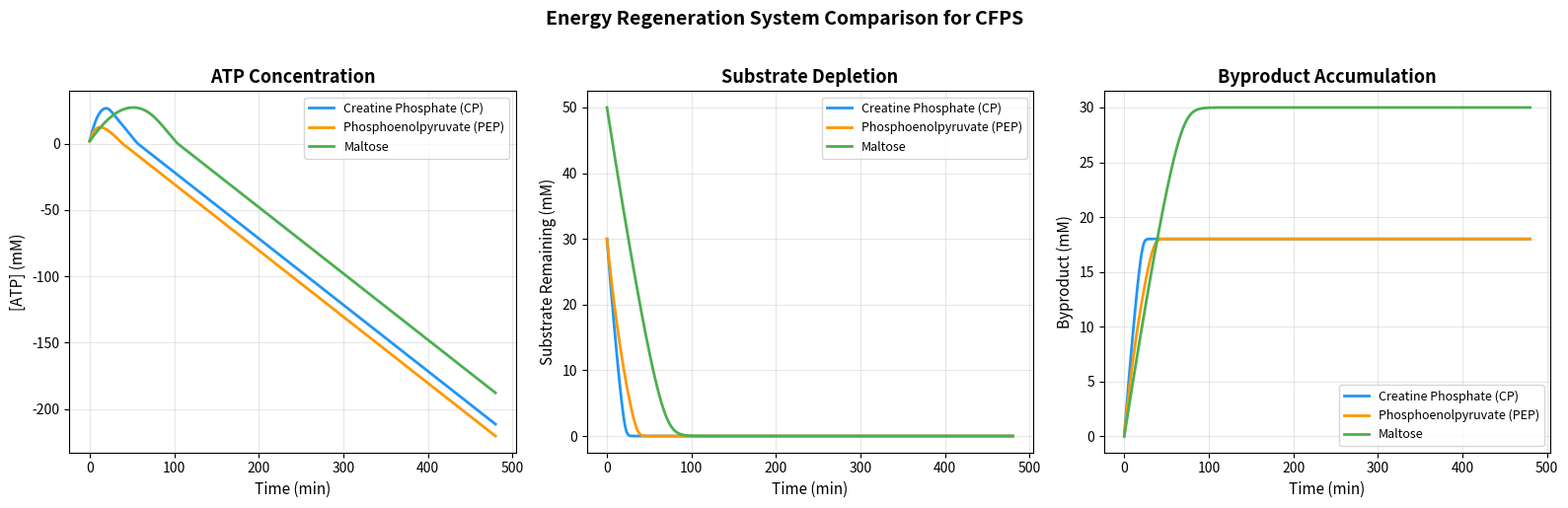

Source code (Python): (Note: this script raises an exception after producing the figure.)
"""
Module 2: Energy Regeneration System Comparison
Creatine Phosphate (CP), Phosphoenolpyruvate (PEP), Maltose systems
"""

import numpy as np
from scipy.integrate import solve_ivp
import matplotlib
matplotlib.use('Agg')
import matplotlib.pyplot as plt
import json

# Energy regeneration kinetics for each system
energy_systems = {
    'Creatine Phosphate': {
        'k_regen': 3.5,       # regeneration rate constant (mM/min)
        'K_substrate': 2.0,   # Km for CP (mM)
        'initial_sub': 30.0,  # initial CP concentration (mM)
        'k_inhibit': 0.01,    # product inhibition constant
        'byproduct_tox': 0.005, # byproduct toxicity factor
        'cost_per_mM': 0.8,   # relative cost
        'color': '#2196F3',
        'label': 'Creatine Phosphate (CP)',
    },
    'PEP': {
        'k_regen': 2.8,
        'K_substrate': 1.5,
        'initial_sub': 30.0,
        'k_inhibit': 0.05,    # pyruvate inhibition is significant
        'byproduct_tox': 0.02,
        'cost_per_mM': 1.2,
        'color': '#FF9800',
        'label': 'Phosphoenolpyruvate (PEP)',
    },
    'Maltose': {
        'k_regen': 1.8,
        'K_substrate': 5.0,
        'initial_sub': 50.0,
        'k_inhibit': 0.002,   # minimal product inhibition
        'byproduct_tox': 0.001,
        'cost_per_mM': 0.3,
        'color': '#4CAF50',
        'label': 'Maltose',
    },
}

def energy_regen_odes(t, y, sys_params):
    ATP, substrate, byproduct = y
    ATP = max(ATP, 0)
    substrate = max(substrate, 0)
    byproduct = max(byproduct, 0)

    sp = sys_params
    # ATP regeneration (Michaelis-Menten with product inhibition)
    v_regen = sp['k_regen'] * (substrate / (sp['K_substrate'] + substrate)) * \
              (1 / (1 + sp['k_inhibit'] * byproduct))

    # ATP consumption (basal + protein synthesis)
    v_consume = 0.5 + 0.3 * ATP / (0.5 + ATP)  # simplified consumption

    # Toxicity reduces overall system activity
    tox_factor = 1 / (1 + sp['byproduct_tox'] * byproduct**2)

    dATP_dt = v_regen * tox_factor - v_consume
    dsubstrate_dt = -v_regen * 0.5  # substrate consumed
    dbyproduct_dt = v_regen * 0.3   # byproduct accumulation

    return [dATP_dt, dsubstrate_dt, dbyproduct_dt]

def run_energy_comparison(t_span=(0, 480)):
    results = {}
    for name, sp in energy_systems.items():
        y0 = [2.0, sp['initial_sub'], 0.0]  # [ATP, substrate, byproduct]
        sol = solve_ivp(energy_regen_odes, t_span, y0, args=(sp,),
                        method='RK45', dense_output=True, max_step=1.0,
                        rtol=1e-8, atol=1e-10)
        results[name] = sol
    return results

def plot_energy_comparison(results, save_path='figures/fig3_energy_systems.png'):
    fig, axes = plt.subplots(1, 3, figsize=(16, 5))
    t = np.linspace(0, 480, 500)

    titles = ['ATP Concentration', 'Substrate Depletion', 'Byproduct Accumulation']
    ylabels = ['[ATP] (mM)', 'Substrate Remaining (mM)', 'Byproduct (mM)']

    for name, sol in results.items():
        sp = energy_systems[name]
        y = sol.sol(t)
        for i in range(3):
            axes[i].plot(t, y[i], color=sp['color'], linewidth=2, label=sp['label'])

    for i in range(3):
        axes[i].set_xlabel('Time (min)', fontsize=11)
        axes[i].set_ylabel(ylabels[i], fontsize=11)
        axes[i].set_title(titles[i], fontsize=13, fontweight='bold')
        axes[i].legend(fontsize=9)
        axes[i].grid(True, alpha=0.3)

    plt.suptitle('Energy Regeneration System Comparison for CFPS',
                 fontsize=14, fontweight='bold', y=1.02)
    plt.tight_layout()
    plt.savefig(save_path, dpi=300, bbox_inches='tight')
    plt.close()
    print(f"  Saved: {save_path}")

def compute_metrics(results):
    t = np.linspace(0, 480, 1000)
    metrics = {}
    for name, sol in results.items():
        y = sol.sol(t)
        sp = energy_systems[name]
        atp = y[0]
        # ATP sustain time: time above 1 mM
        above_threshold = t[atp > 1.0]
        sustain_time = above_threshold[-1] if len(above_threshold) > 0 else 0

        # Total ATP produced (integral)
        total_atp = np.trapz(np.maximum(atp, 0), t)

        # Cost efficiency
        cost_eff = total_atp / (sp['initial_sub'] * sp['cost_per_mM'])

        metrics[name] = {
            'sustain_time_min': float(sustain_time),
            'total_ATP_integral': float(total_atp),
            'peak_ATP_mM': float(np.max(atp)),
            'final_byproduct_mM': float(y[2, -1]),
            'cost_efficiency': float(cost_eff),
        }
    return metrics

def plot_radar_comparison(metrics, save_path='figures/fig4_energy_radar.png'):
    categories = ['Sustain Time', 'Total ATP', 'Peak ATP', 'Low Toxicity', 'Cost Efficiency']

    # Normalize metrics
    max_vals = {
        'sustain_time_min': max(m['sustain_time_min'] for m in metrics.values()),
        'total_ATP_integral': max(m['total_ATP_integral'] for m in metrics.values()),
        'peak_ATP_mM': max(m['peak_ATP_mM'] for m in metrics.values()),
        'final_byproduct_mM': max(m['final_byproduct_mM'] for m in metrics.values()),
        'cost_efficiency': max(m['cost_efficiency'] for m in metrics.values()),
    }

    fig, ax = plt.subplots(figsize=(8, 8), subplot_kw=dict(polar=True))
    angles = np.linspace(0, 2 * np.pi, len(categories), endpoint=False).tolist()
    angles += angles[:1]

    for name, m in metrics.items():
        vals = [
            m['sustain_time_min'] / max_vals['sustain_time_min'],
            m['total_ATP_integral'] / max_vals['total_ATP_integral'],
            m['peak_ATP_mM'] / max_vals['peak_ATP_mM'],
            1 - m['final_byproduct_mM'] / max_vals['final_byproduct_mM'],
            m['cost_efficiency'] / max_vals['cost_efficiency'],
        ]
        vals += vals[:1]
        ax.plot(angles, vals, 'o-', linewidth=2, label=name,
                color=energy_systems[name]['color'])
        ax.fill(angles, vals, alpha=0.1, color=energy_systems[name]['color'])

    ax.set_xticks(angles[:-1])
    ax.set_xticklabels(categories, fontsize=11)
    ax.set_ylim(0, 1.1)
    ax.set_title('Energy System Multi-Criteria Comparison', fontsize=14,
                 fontweight='bold', pad=20)
    ax.legend(loc='upper right', bbox_to_anchor=(1.3, 1.1), fontsize=10)

    plt.tight_layout()
    plt.savefig(save_path, dpi=300, bbox_inches='tight')
    plt.close()
    print(f"  Saved: {save_path}")

if __name__ == '__main__':
    print("=== Module 2: Energy Regeneration System Comparison ===")
    results = run_energy_comparison()
    plot_energy_comparison(results)
    metrics = compute_metrics(results)
    plot_radar_comparison(metrics)

    for name, m in metrics.items():
        print(f"  {name}: sustain={m['sustain_time_min']:.0f} min, "
              f"peak ATP={m['peak_ATP_mM']:.2f} mM, cost_eff={m['cost_efficiency']:.2f}")

    with open('results/m2_energy_metrics.json', 'w') as f:
        json.dump(metrics, f, indent=2)
    print("  Saved: results/m2_energy_metrics.json")
